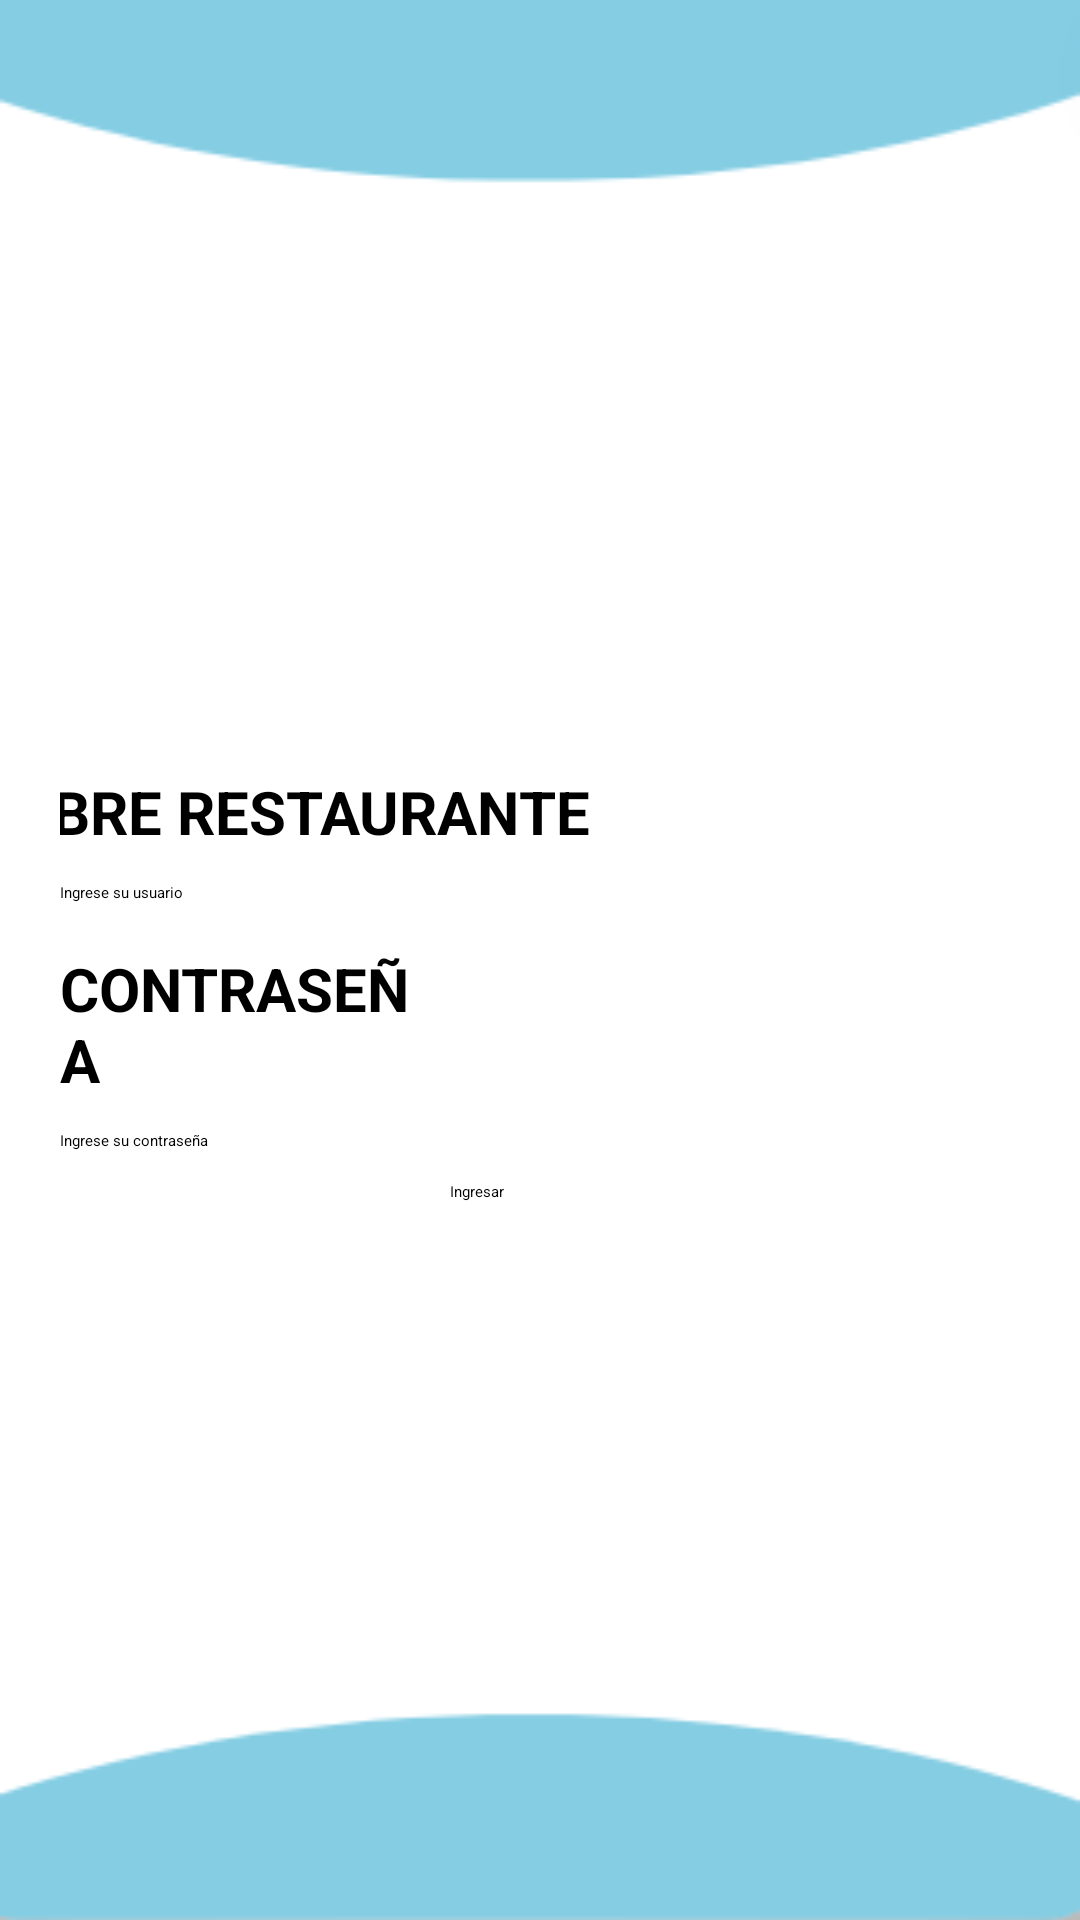

The Android layout XML behind this screen, and the referenced resources:
<!-- AndroidManifest.xml: application theme Theme.Proyecto -->
<!-- res/layout/activity_ingresar_restaurant.xml -->
<?xml version="1.0" encoding="utf-8"?>
<LinearLayout xmlns:android="http://schemas.android.com/apk/res/android"
    xmlns:app="http://schemas.android.com/apk/res-auto"
    xmlns:tools="http://schemas.android.com/tools"
    android:layout_width="match_parent"
    android:layout_height="match_parent"
    android:background="@drawable/fondopantallauno"
    android:orientation="vertical"
    android:padding="20dp"
    tools:context=".IngresarRestaurantActivity">

    <ImageView
        android:id="@+id/imageView2"
        android:layout_width="match_parent"
        android:layout_height="137dp"
        android:layout_marginStart="20dp"
        android:layout_marginTop="50dp"
        android:layout_marginEnd="10dp"
        app:srcCompat="@drawable/nombremarca" />

    <TextView
        android:id="@+id/user"
        android:layout_width="298dp"
        android:layout_height="wrap_content"
        android:layout_gravity="end"
        android:layout_marginTop="50dp"
        android:layout_marginEnd="80dp"
        android:layout_marginBottom="10dp"
        android:text="  NOMBRE RESTAURANTE"
        android:textSize="20sp"
        android:textStyle="bold" />

    <EditText
        android:id="@+id/ingreseusuario"
        android:layout_width="match_parent"
        android:layout_height="wrap_content"
        android:layout_marginBottom="5dp"
        android:backgroundTint="@color/black"
        android:ems="10"
        android:inputType="text"
        android:text="Ingrese su usuario"/>

    <TextView
        android:id="@+id/contraseña"
        android:layout_width="match_parent"
        android:layout_height="wrap_content"
        android:layout_gravity="end"
        android:layout_marginTop="10dp"
        android:layout_marginEnd="200dp"
        android:layout_marginBottom="10dp"
        android:text="CONTRASEÑA"
        android:textSize="20sp"
        android:textStyle="bold" />

    <EditText
        android:id="@+id/ingresecontraseña"
        android:layout_width="match_parent"
        android:layout_height="wrap_content"
        android:layout_marginBottom="5dp"
        android:backgroundTint="@color/black"
        android:ems="10"
        android:inputType="text"
        android:text="Ingrese su contraseña"/>

    <Button
        android:id="@+id/botoningreso"
        android:layout_width="142dp"
        android:layout_height="wrap_content"
        android:layout_marginStart="130dp"
        android:layout_marginTop="5dp"
        android:width="100dp"
        android:height="40dp"
        android:backgroundTint="@color/celeste"
        android:text="Ingresar"
        android:textColor="@color/black" />


</LinearLayout>
<!-- resources referenced by this layout -->
<resources>
  <color name="black">#FF000000</color>
  <color name="celeste">#85CDE3</color>
  <!-- drawable fondopantallauno: png bitmap (drawable, 3850 bytes) -->
  <!-- drawable nombremarca: png bitmap (drawable, 3149 bytes) -->
</resources>
